Image classification data set "data" (imbiswas/testcash on GitHub). Class labels (2): ten, twenty.

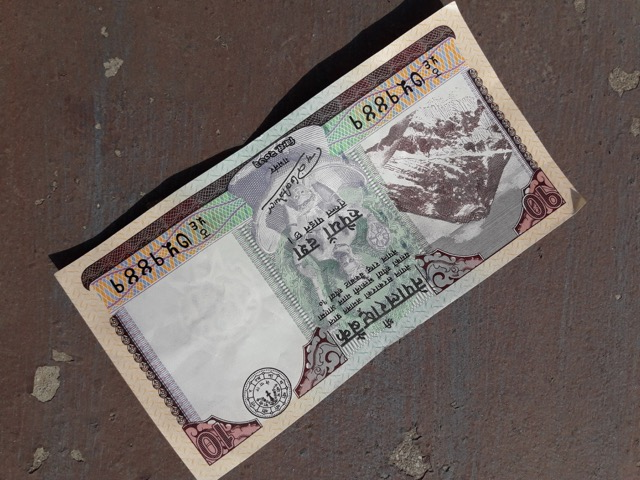
Label: ten

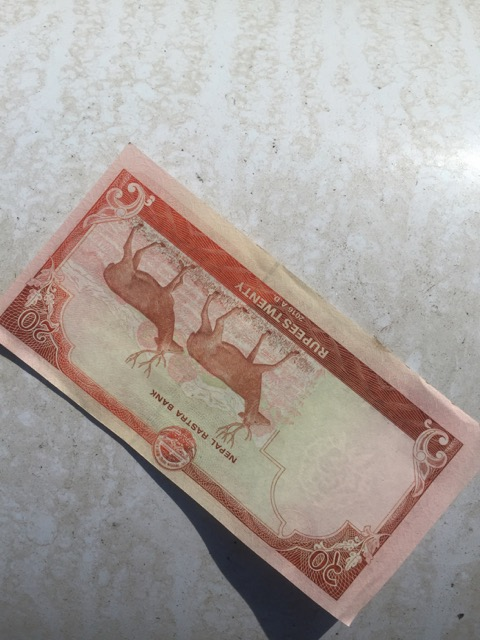
Label: twenty

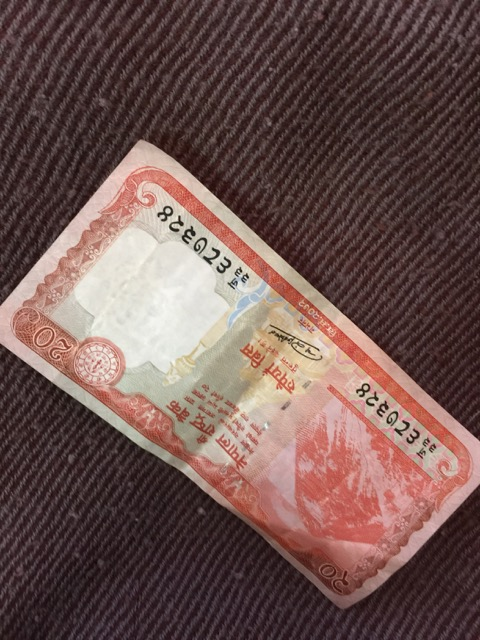
Label: twenty

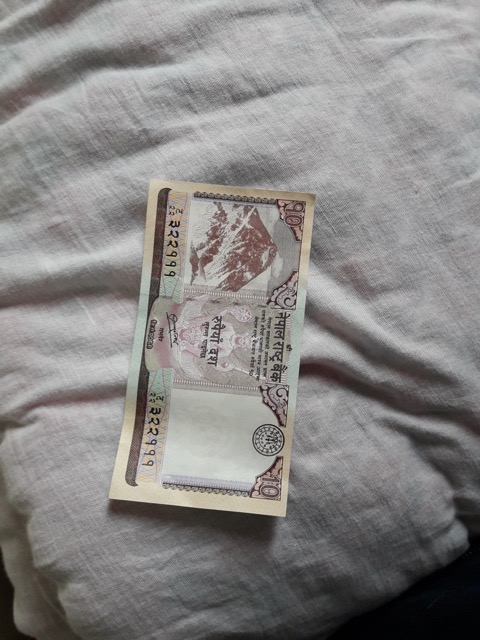
Label: ten

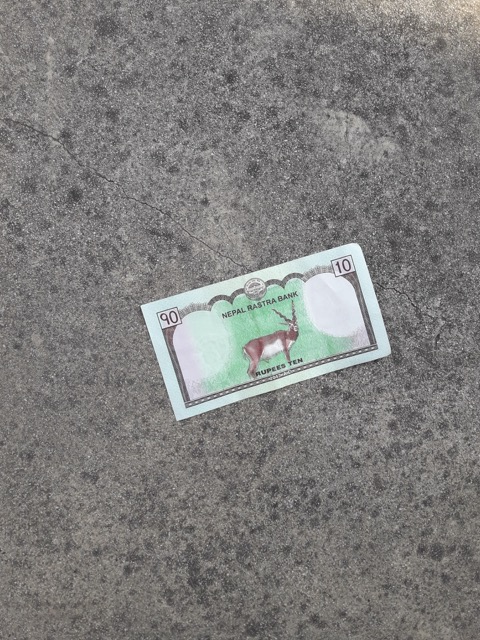
Label: ten

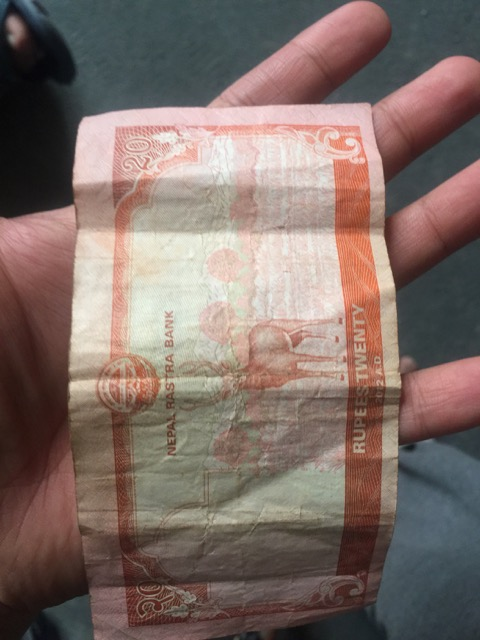
Label: twenty
